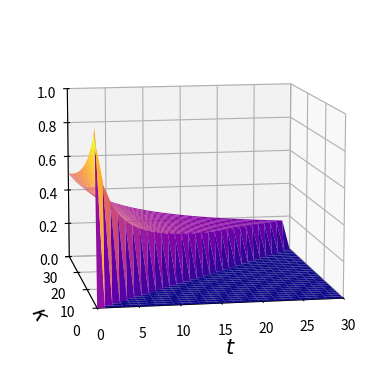

The matplotlib source for this figure: (Note: this script raises an exception after producing the figure.)
import numpy as np
import matplotlib.pyplot as plt
from mpl_toolkits import mplot3d

def u(t, k, n): # An arbitrary utility function
    U = np.zeros((n, n))
    for i, ti in enumerate(t):
        for j, ki in enumerate(k):
            if ti < ki:
                U[i][j] = 1 / (ti + ki / 10 + 1) ** .5
            else:
                U[i][j] = 0
    return U


if __name__ == "__main__":    

    n = 30
    mainsize = 15

    x = np.linspace(0, 30, n)
    y = np.linspace(0, 30, n)

    X, Y = np.meshgrid(x, y)
    
    Z = u(y, x, n)

    fig = plt.figure()
    ax = plt.axes(projection='3d')
    # ax.set_box_aspect((np.ptp(Y), np.ptp(X), 10 * np.ptp(Z)))
    ax.plot_surface(Y, X, Z, rstride=1, cstride=1, cmap='plasma', edgecolor='none')

    ax.set_xticks([0, 5, 10, 15, 20, 25, 30])
    ax.set_yticks([0, 10, 20, 30])
    
    ax.set_xlim(0, 30)
    ax.set_ylim(0, 30)    
    ax.set_zlim(0, 1)
    ax.view_init(elev=10, azim=260)

    ax.set_xlabel(r"$t$", fontsize=mainsize)
    ax.set_ylabel(r"$\kappa$", fontsize=mainsize)

    plt.savefig('img/3dplot1.pdf', bbox_inches='tight')
    # plt.clf()

    ax.set_yticks([0, 5, 10, 15, 20, 25, 30])
    ax.view_init(elev=10, azim=330)
    plt.savefig('img/3dplot2.pdf', bbox_inches='tight')


